Run: headless pygame with SDL's dummy video driver; simulated clock (each Clock.tick advances the game by its frame time, no real sleeping); random seed 0; keys injected as events and as key.get_pressed() state; no mouse input; restart key RETURN tapped at the start of phases 3 and 4.
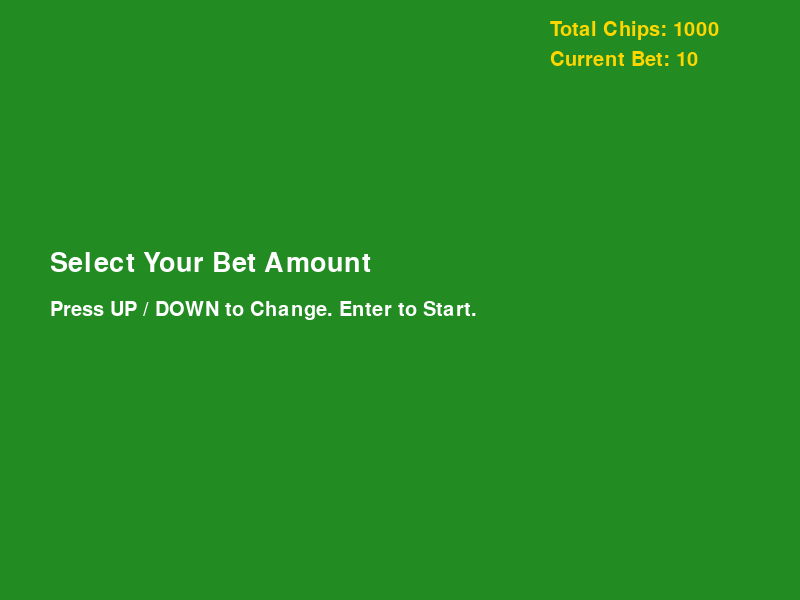
Frame 1 of 4 · flips 1–60 · no input
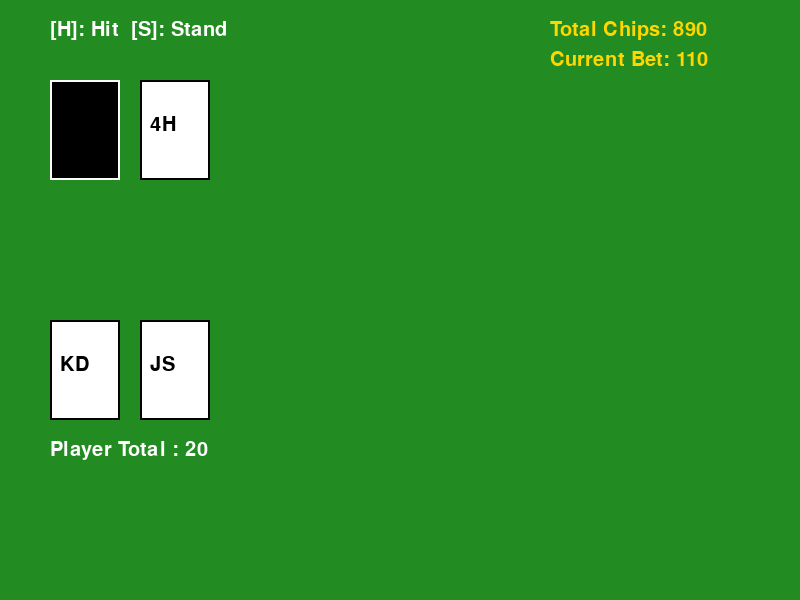
Frame 2 of 4 · flips 61–180 · tapped SPACE, RETURN · held RIGHT (→), D
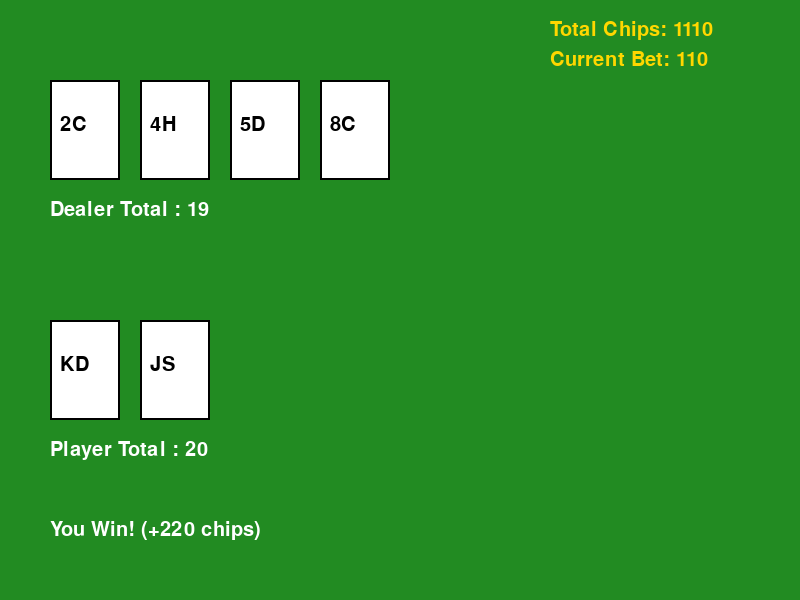
Frame 3 of 4 · flips 181–300 · tapped RETURN · held DOWN (↓), S
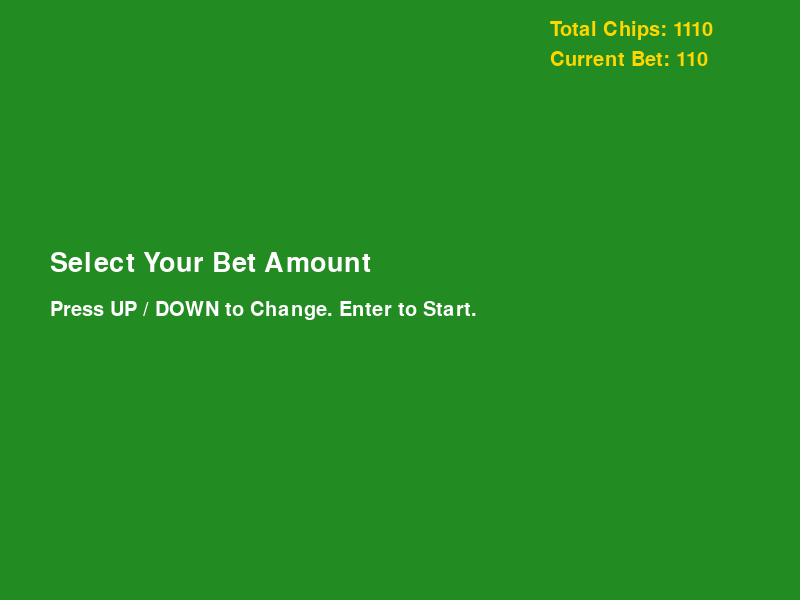
Frame 4 of 4 · flips 301–420 · tapped RETURN · held LEFT (←), A, UP (↑), W

The pygame program that drew these frames:

import pygame as pg
import random
import os
import sys #Python事態を操作するためのライブラリ

WIDTH = 800 #以下2行色
HEIGHT = 600
GREEN = (34, 139, 34) #以下3行色
WHITE = (255, 255, 255)
BLACK = (0, 0, 0)
GOLD = (255, 215, 0)
os.chdir(os.path.dirname(os.path.abspath(__file__)))


class Card: #カード1枚を表す
    def __init__(self, rank, suit):
        self.rank = rank #数字部分
        self.suit = suit #マーク部分

    def draw(self, screen, font, x, y):
        pg.draw.rect(screen, WHITE, (x, y, 70, 100))
        pg.draw.rect(screen, BLACK, (x, y, 70, 100), 2)

        text = font.render(f"{self.rank}{self.suit}", True, BLACK)
        screen.blit(text, (x+10, y+35))


class Deck:

    def __init__(self):

        suits = ["H", "D", "C", "S"]
        ranks = [str(i) for i in range(2, 11)] + ["J", "Q", "K", "A"]
        self.cards = []
        for suit in suits:
            for rank in ranks:
                self.cards.append(Card(rank, suit))

        random.shuffle(self.cards)


    def draw(self):

        # 山札切れ防止
        if len(self.cards) == 0:
            raise Exception("Deck is empty")
        return self.cards.pop()


class Hand:

    def __init__(self):
        self.cards = []

    def add(self, card):
        self.cards.append(card)

    def total(self):
        value = 0
        aces = 0
        for card in self.cards:
            if card.rank in ["J", "Q", "K"]:
                value += 10
            elif card.rank == "A":
                value += 11
                aces += 1
            else:
                value += int(card.rank)

        while value > 21 and aces:
            value -= 10
            aces -= 1

        return value


    def draw(self, screen, font, x, y):
        for i, card in enumerate(self.cards):
            card.draw(screen, font, x+i*90, y)

        total = font.render( f"Player Total : {self.total()}", True, WHITE)
        screen.blit(total, (x, y+120))


    def draw_dealer(self, screen, font, x, y, hide=True):
        for i, card in enumerate(self.cards):
            if i == 0 and hide:
                pg.draw.rect(screen, BLACK, (x+i*90, y, 70, 100))
                pg.draw.rect(screen, WHITE, (x+i*90, y, 70,100), 2)
            else:
                card.draw(screen, font, x+i*90, y)

        if not hide:
            total = font.render(f"Dealer Total : {self.total()}", True, WHITE)
            screen.blit(total,(x,y+120))

class Chips:
    def __init__(self):
        self.total_chips = 1000  # 初期所持金
        self.current_bet = 10    # デフォルトの賭け金
        self.min_bet = 10        # 最低賭け金

    def adjust_bet(self, amount):
        """ 十字キーでベット額を増減。所持チップを越えないように制御 """
        self.current_bet += amount
        if self.current_bet < self.min_bet:
            self.current_bet = self.min_bet
        if self.current_bet > self.total_chips:
            self.current_bet = self.total_chips

    def place_bet(self):
        """ ベット確定時に所持金から引く """
        self.total_chips -= self.current_bet

    def settle_payout(self, outcome):
        """ 勝敗に応じて配当金を計算し、所持金に加算する """
        # outcomeの種類: "win", "blackjack", "draw", "lose"
        if outcome == "blackjack":
            # ブラックジャックは2.5倍払い戻し（1.5倍の利益）
            payout = int(self.current_bet * 2.5)
        elif outcome == "win":
            # 通常勝利は2倍払い戻し
            payout = self.current_bet * 2
        elif outcome == "draw":
            # 引き分けはベット額の払い戻し
            payout = self.current_bet
        else:
            # 負けは0
            payout = 0
            
        self.total_chips += payout
        return payout

    def draw_ui(self, screen, font):
        """ 画面右上に現在の所持金と現在のベット額を常時表示 """
        chips_text = font.render(f"Total Chips: {self.total_chips}", True, GOLD)
        bet_text = font.render(f"Current Bet: {self.current_bet}", True, GOLD)
        screen.blit(chips_text, (WIDTH - 250, 20))
        screen.blit(bet_text, (WIDTH - 250, 50))

class Message:
    def __init__(self, font):
        self.font = pg.font.SysFont("msgothic", 30)
        self.text = ""

    def update(self,screen):
        img = self.font.render(self.text, True, WHITE)
        screen.blit(img,(50,520))



def new_game(msg_font, chips):
    deck = Deck()
    player = Hand()
    dealer = Hand()
    player.add(deck.draw())
    player.add(deck.draw())
    dealer.add(deck.draw())
    dealer.add(deck.draw())
    message = Message(msg_font)
    game_over = False
    outcome = None  # 配当計算用の勝敗ステータス

    # 破産チェック：次のゲーム開始時にチップが0なら1000に戻す
    if chips.total_chips <= 0:
        chips.total_chips = 1000
        chips.current_bet = 10

    # ベット額が所持金を上回っていたら自動調整
    if chips.current_bet > chips.total_chips:
        chips.current_bet = chips.total_chips

    return deck, player, dealer, message, game_over, outcome

    if player.total() == 21:# 初期ブラックジャック判定
        if dealer.total() == 21:# ディーラーもブラックジャックの場合
            message.text = "Both Blackjack! Draw!"
        else:
            message.text = "BlackJack! You Win!"

        game_over = True
    


def main():
    screen = pg.display.set_mode((WIDTH, HEIGHT))
    pg.display.set_caption("Pygame ブラックジャック")
    
    # フォントは内蔵のデフォルト(None)を使用
    font = pg.font.Font(None, 30)
    msg_font = pg.font.Font(None, 40)
    clock = pg.time.Clock()
    
    chips = Chips()
    deck, player, dealer, message, game_over, outcome = new_game(msg_font, chips)

    betting_phase = True
    result_timer = 0

    while True:
        # --- 1. イベント処理 ---
        for event in pg.event.get():
            if event.type == pg.QUIT:
                return

            if event.type == pg.KEYDOWN:
                if betting_phase:
                    if event.key == pg.K_UP:
                        chips.adjust_bet(10)
                    elif event.key == pg.K_DOWN:
                        chips.adjust_bet(-10)
                    elif event.key == pg.K_RIGHT:
                        chips.adjust_bet(100)
                    elif event.key == pg.K_LEFT:
                        chips.adjust_bet(-100)
                    elif event.key == pg.K_RETURN:
                        chips.place_bet()
                        betting_phase = False
                        
                        if player.total() == 21:
                            game_over = True
                            if dealer.total() == 21:
                                message.text = "Both Blackjack! Draw!"
                                outcome = "draw"
                            else:
                                message.text = "BlackJack! You Win!"
                                outcome = "blackjack"

                        if game_over:
                            payout = chips.settle_payout(outcome)
                            message.text += f" (+{payout} chips)"
                            result_timer = pg.time.get_ticks()
                
                elif not game_over:
                    if event.key == pg.K_h:
                        player.add(deck.draw())
                        if player.total() > 21:
                            message.text = "Bust! You Lose!"
                            outcome = "lose"
                            game_over = True
                            payout = chips.settle_payout(outcome)
                            result_timer = pg.time.get_ticks()

                    elif event.key == pg.K_s:
                        while dealer.total() < 17:
                            dealer.add(deck.draw())
                        p = player.total()
                        d = dealer.total()

                        if d > 21:
                            message.text = "Dealer Bust! You Win!"
                            outcome = "win"
                        elif p > d:
                            message.text = "You Win!"
                            outcome = "win"
                        elif p < d:
                            message.text = "You Lose!"
                            outcome = "lose"
                        else:
                            message.text = "Draw!"
                            outcome = "draw"

                        game_over = True
                        payout = chips.settle_payout(outcome)
                        message.text += f" (+{payout} chips)"
                        result_timer = pg.time.get_ticks()

        # --- 2. 画面のクリア (毎フレーム必ず最初に1回だけ行う) ---
        screen.fill(GREEN)
        
        # --- 3. 要素の描画 (上から順番に重ねて描く) ---
        chips.draw_ui(screen, font)

        if betting_phase:
            # ベット選択画面のテキスト表示
            guide_text1 = msg_font.render("Select Your Bet Amount", True, WHITE)
            guide_text2 = font.render("Press UP / DOWN to Change. Enter to Start.", True, WHITE)
            screen.blit(guide_text1, (50, 250))
            screen.blit(guide_text2, (50, 300))
        else:
            # 試合画面の表示
            dealer.draw_dealer(screen, font, 50, 80, not game_over)
            player.draw(screen, font, 50, 320)
            message.update(screen)
            
            if not game_over:
                guide = font.render("[H]: Hit  [S]: Stand", True, WHITE)
                screen.blit(guide, (50, 20))

        # --- 4. 画面の更新 (描画がすべて終わった後に1回だけ呼ぶ) ---
        pg.display.update()

        # --- 5. 時間経過によるゲームの進行リセット ---
        if game_over and not betting_phase:
            if pg.time.get_ticks() - result_timer > 2500:
                deck, player, dealer, message, game_over, outcome = new_game(msg_font, chips)
                betting_phase = True

        # フレームレートを60に固定
        clock.tick(60)

if __name__ == "__main__":
    pg.init()
    main()
    pg.quit()
    sys.exit()
